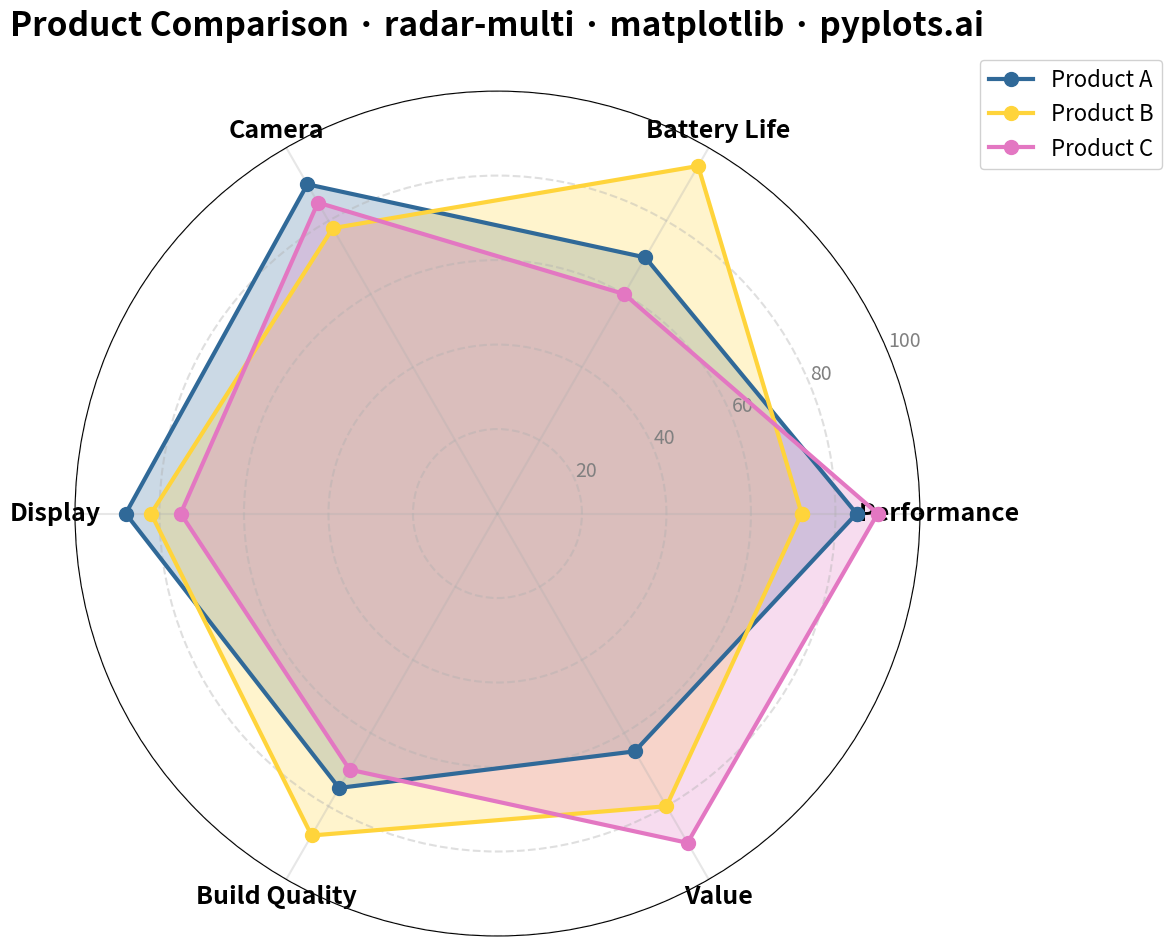

Source code (Python):
"""pyplots.ai
radar-multi: Multi-Series Radar Chart
Library: matplotlib | Python 3.13
Quality: pending | Created: 2025-12-25
"""

import matplotlib.pyplot as plt
import numpy as np


# Data: Product comparison across key attributes
categories = ["Performance", "Battery Life", "Camera", "Display", "Build Quality", "Value"]
products = {
    "Product A": [85, 70, 90, 88, 75, 65],
    "Product B": [72, 95, 78, 82, 88, 80],
    "Product C": [90, 60, 85, 75, 70, 90],
}

# Number of variables
n_categories = len(categories)

# Compute angle for each axis
angles = np.linspace(0, 2 * np.pi, n_categories, endpoint=False).tolist()
angles += angles[:1]  # Close the polygon

# Colors: Python Blue, Python Yellow, then additional colorblind-safe
colors = ["#306998", "#FFD43B", "#E377C2"]

# Create figure (square format for radar)
fig, ax = plt.subplots(figsize=(12, 12), subplot_kw={"polar": True})

# Plot each product
for idx, (product, values) in enumerate(products.items()):
    values_closed = values + values[:1]  # Close the polygon
    ax.plot(angles, values_closed, "o-", linewidth=3, label=product, color=colors[idx], markersize=10)
    ax.fill(angles, values_closed, alpha=0.25, color=colors[idx])

# Set category labels at each axis
ax.set_xticks(angles[:-1])
ax.set_xticklabels(categories, fontsize=18, fontweight="bold")

# Set radial grid
ax.set_ylim(0, 100)
ax.set_yticks([20, 40, 60, 80, 100])
ax.set_yticklabels(["20", "40", "60", "80", "100"], fontsize=14, color="gray")

# Grid styling
ax.yaxis.grid(True, linestyle="--", alpha=0.4, linewidth=1.5)
ax.xaxis.grid(True, linestyle="-", alpha=0.3, linewidth=1.5)

# Title
ax.set_title("Product Comparison · radar-multi · matplotlib · pyplots.ai", fontsize=24, fontweight="bold", pad=40)

# Legend
ax.legend(loc="upper right", bbox_to_anchor=(1.3, 1.05), fontsize=16, framealpha=0.9)

plt.tight_layout()
plt.savefig("plot.png", dpi=300, bbox_inches="tight")
